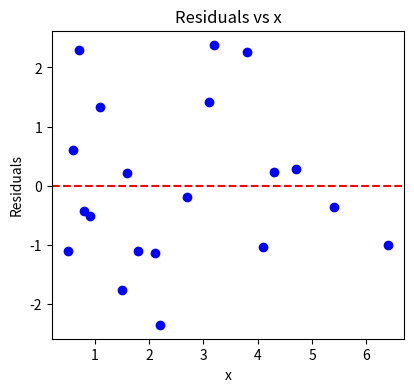
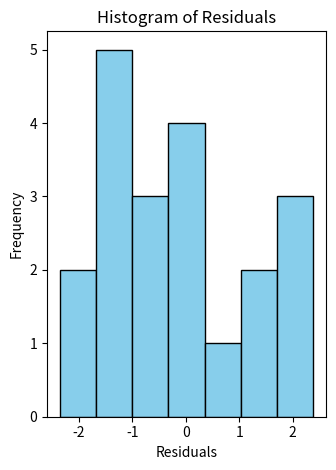

These figures' Python source, in order:
import numpy as np
import matplotlib.pyplot as plt
from scipy import stats


x = np.array([0.5, 0.8, 1.5, 2.1, 5.4, 3.2, 1.8, 0.9, 2.2, 0.7, 
              4.3, 3.8, 4.7, 6.4, 4.1, 3.1, 2.7, 1.6, 0.6, 1.1])
y = np.array([5.12, 7.06, 8.65, 11.78, 26.37, 19.91, 10.57, 7.39, 10.99, 9.36, 
              22.35, 22.30, 24.08, 29.91, 20.25, 18.53, 15.25, 11.04, 7.25, 10.08])

n = len(x)



# --- (a) ---
x_mean = np.mean(x)
y_mean = np.mean(y)

S_xy = np.sum((x - x_mean) * (y - y_mean))
S_xx = np.sum((x - x_mean)**2)
slope = S_xy / S_xx
intercept = y_mean - slope * x_mean


y_pred = intercept + slope * x
residuals = y - y_pred
variance_residuals = np.sum(residuals**2) / (n - 2) 
print(f"(a) Estimates:")
print(f"Slope: {slope:.4f}")
print(f"Intercept: {intercept:.4f}")
print(f"Variance of residuals: {variance_residuals:.4f}\n")



# --- (b)  ---
plt.figure(figsize=(10, 4))
plt.subplot(1, 2, 1)
plt.scatter(x, residuals, color='blue')
plt.axhline(0, color='red', linestyle='--')
plt.xlabel('x')
plt.ylabel('Residuals')
plt.title('Residuals vs x')




# --- (c)  ---
plt.subplot(1, 2, 2)
plt.hist(residuals, bins=7, color='skyblue', edgecolor='black')
plt.xlabel('Residuals')
plt.ylabel('Frequency')
plt.title('Histogram of Residuals')
plt.tight_layout()
plt.show()




# --- (d) ---
SS_res = np.sum(residuals**2)
SS_tot = np.sum((y - y_mean)**2)
r_squared = 1 - (SS_res / SS_tot)
print(f"(d) Coefficient of Determination (R^2): {r_squared:.4f}\n")




# --- (e)  ---
x_new = 7
y_new_pred = intercept + slope * x_new

se_prediction = np.sqrt(variance_residuals * (1 + 1/n + (x_new - x_mean)**2 / S_xx))

t_crit = stats.t.ppf(0.95, df=n-2)

margin_of_error = t_crit * se_prediction
lower_bound = y_new_pred - margin_of_error
upper_bound = y_new_pred + margin_of_error

print(f"(e) Prediction for x = {x_new}:")
print(f"Predicted y: {y_new_pred:.4f}")
print(f"90% Prediction Interval: [{lower_bound:.4f}, {upper_bound:.4f}]")
